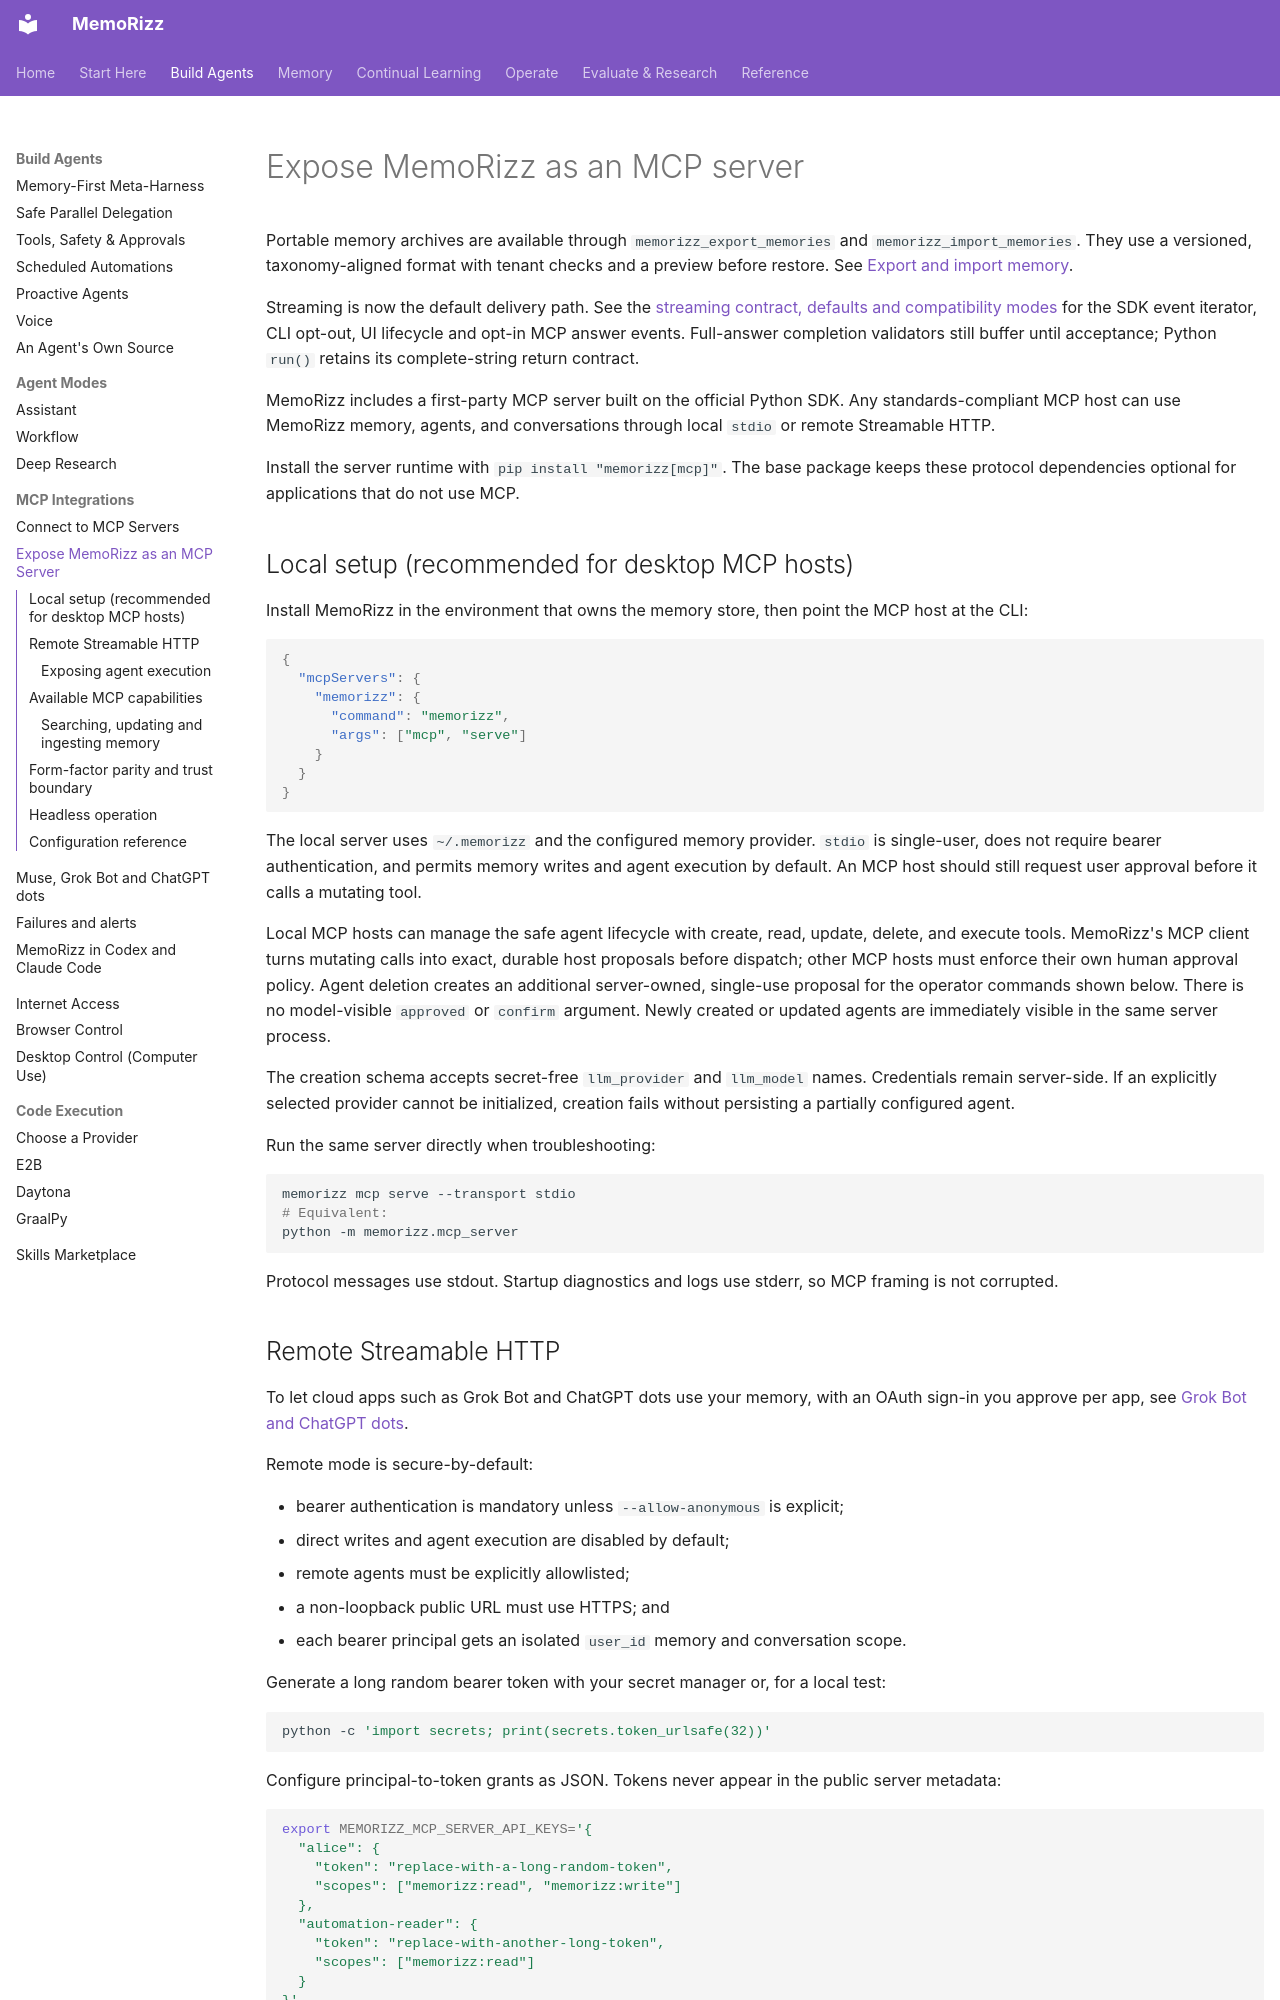

repository: RichmondAlake/memorizz · page: guides/mcp-server/index.html · generator: mkdocs

# Expose MemoRizz as an MCP server

Portable memory archives are available through `memorizz_export_memories` and
`memorizz_import_memories`. They use a versioned, taxonomy-aligned format with
tenant checks and a preview before restore. See [Export and import memory](memory-transfer.md).

Streaming is now the default delivery path. See the
[streaming contract, defaults and compatibility modes](streaming.md)
for the SDK event iterator, CLI opt-out, UI lifecycle and opt-in MCP answer events.
Full-answer completion validators still buffer until acceptance; Python `run()`
retains its complete-string return contract.

MemoRizz includes a first-party MCP server built on the official Python SDK.
Any standards-compliant MCP host can use MemoRizz memory, agents, and
conversations through local `stdio` or remote Streamable HTTP.

Install the server runtime with `pip install "memorizz[mcp]"`. The base package
keeps these protocol dependencies optional for applications that do not use
MCP.

## Local setup (recommended for desktop MCP hosts)

Install MemoRizz in the environment that owns the memory store, then point the
MCP host at the CLI:

```json
{
  "mcpServers": {
    "memorizz": {
      "command": "memorizz",
      "args": ["mcp", "serve"]
    }
  }
}
```

The local server uses `~/.memorizz` and the configured memory provider. `stdio`
is single-user, does not require bearer authentication, and permits memory
writes and agent execution by default. An MCP host should still request user
approval before it calls a mutating tool.

Local MCP hosts can manage the safe agent lifecycle with create, read, update,
delete, and execute tools. MemoRizz's MCP client turns mutating calls into exact,
durable host proposals before dispatch; other MCP hosts must enforce their own
human approval policy. Agent deletion creates an additional server-owned,
single-use proposal for the operator commands shown below. There is no
model-visible `approved` or `confirm` argument. Newly created or updated agents
are immediately visible in the same server process.

The creation schema accepts secret-free `llm_provider` and `llm_model` names.
Credentials remain server-side. If an explicitly selected provider cannot be
initialized, creation fails without persisting a partially configured agent.

Run the same server directly when troubleshooting:

```bash
memorizz mcp serve --transport stdio
# Equivalent:
python -m memorizz.mcp_server
```

Protocol messages use stdout. Startup diagnostics and logs use stderr, so MCP
framing is not corrupted.

## Remote Streamable HTTP

To let cloud apps such as Grok Bot and ChatGPT dots use your memory, with an
OAuth sign-in you approve per app, see [Grok Bot and ChatGPT dots](cloud-apps.md).

Remote mode is secure-by-default:

- bearer authentication is mandatory unless `--allow-anonymous` is explicit;
- direct writes and agent execution are disabled by default;
- remote agents must be explicitly allowlisted;
- a non-loopback public URL must use HTTPS; and
- each bearer principal gets an isolated `user_id` memory and conversation
  scope.

Generate a long random bearer token with your secret manager or, for a local
test:

```bash
python -c 'import secrets; print(secrets.token_urlsafe(32))'
```

Configure principal-to-token grants as JSON. Tokens never appear in the public
server metadata:

```bash
export MEMORIZZ_MCP_SERVER_API_KEYS='{
  "alice": {
    "token": "replace-with-a-long-random-token",
    "scopes": ["memorizz:read", "memorizz:write"]
  },
  "automation-reader": {
    "token": "replace-with-another-long-token",
    "scopes": ["memorizz:read"]
  }
}'

memorizz mcp serve \
  --transport streamable-http \
  --host 127.0.0.1 \
  --port 8766 \
  --public-url http://127.0.0.1:8766 \
  --allow-writes
```

The MCP endpoint is `http://127.0.0.1:8766/mcp`. Configure the remote MCP
client with `Authorization: Bearer <token>`. MemoRizz's own client can connect
to it as follows:

```bash
memorizz mcp add company-memory \
  --transport streamable_http \
  --url https://memory.example.com/mcp \
  --auth bearer \
  --token "$MEMORIZZ_REMOTE_TOKEN"
```
